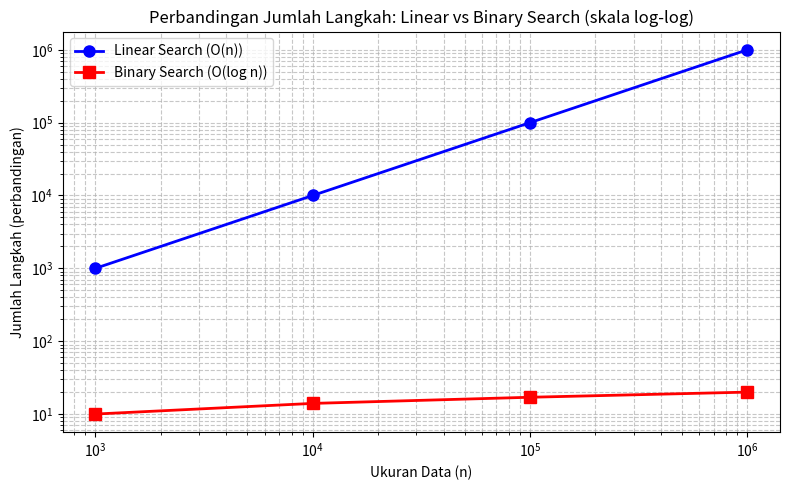

The matplotlib source for this figure:
# Nama : Evan Galang Wiryanto
# NIM  : 3337250146
# Kelas: A
# Mata Kuliah: Struktur Data

print("=" * 65)
print("Tantangan 1: Implementasi Binary Search (Level: Mudah)")
print("=" * 65)

import matplotlib.pyplot as plt

def linear_search_count(arr, x):
    count = 0
    for i in range(len(arr)):
        count += 1
        if arr[i] == x:
            return i, count
    return -1, count

def binary_search(arr, x):
    low, high = 0, len(arr) - 1
    count = 0
    while low <= high:
        count += 1
        mid = (low + high) // 2
        if arr[mid] == x:
            return mid, count
        elif arr[mid] < x:
            low = mid + 1
        else:
            high = mid - 1
    return -1, count

ukuran = [1000, 10000, 100000, 1000000]
lin_steps_list = []
bin_steps_list = []

print(f"{'Ukuran (n)':>12} | {'Langkah Linear':>15} | {'Langkah Binary':>15}")
print("-" * 50)

for n in ukuran:
    data = list(range(1, n + 1))
    target = data[-1]

    _, lin_steps = linear_search_count(data, target)
    _, bin_steps = binary_search(data, target)

    lin_steps_list.append(lin_steps)
    bin_steps_list.append(bin_steps)

    print(f"{n:>12} | {lin_steps:>15,} | {bin_steps:>15}")

# Grafik
plt.figure(figsize=(8,5))
plt.loglog(ukuran, lin_steps_list, 'b-o', linewidth=2, markersize=8, label='Linear Search (O(n))')
plt.loglog(ukuran, bin_steps_list, 'r-s', linewidth=2, markersize=8, label='Binary Search (O(log n))')
plt.xlabel('Ukuran Data (n)')
plt.ylabel('Jumlah Langkah (perbandingan)')
plt.title('Perbandingan Jumlah Langkah: Linear vs Binary Search (skala log-log)')
plt.grid(True, which='both', linestyle='--', alpha=0.7)
plt.legend()
plt.tight_layout()
plt.savefig('grafik_binary_vs_linear.png', dpi=150)
plt.show()
